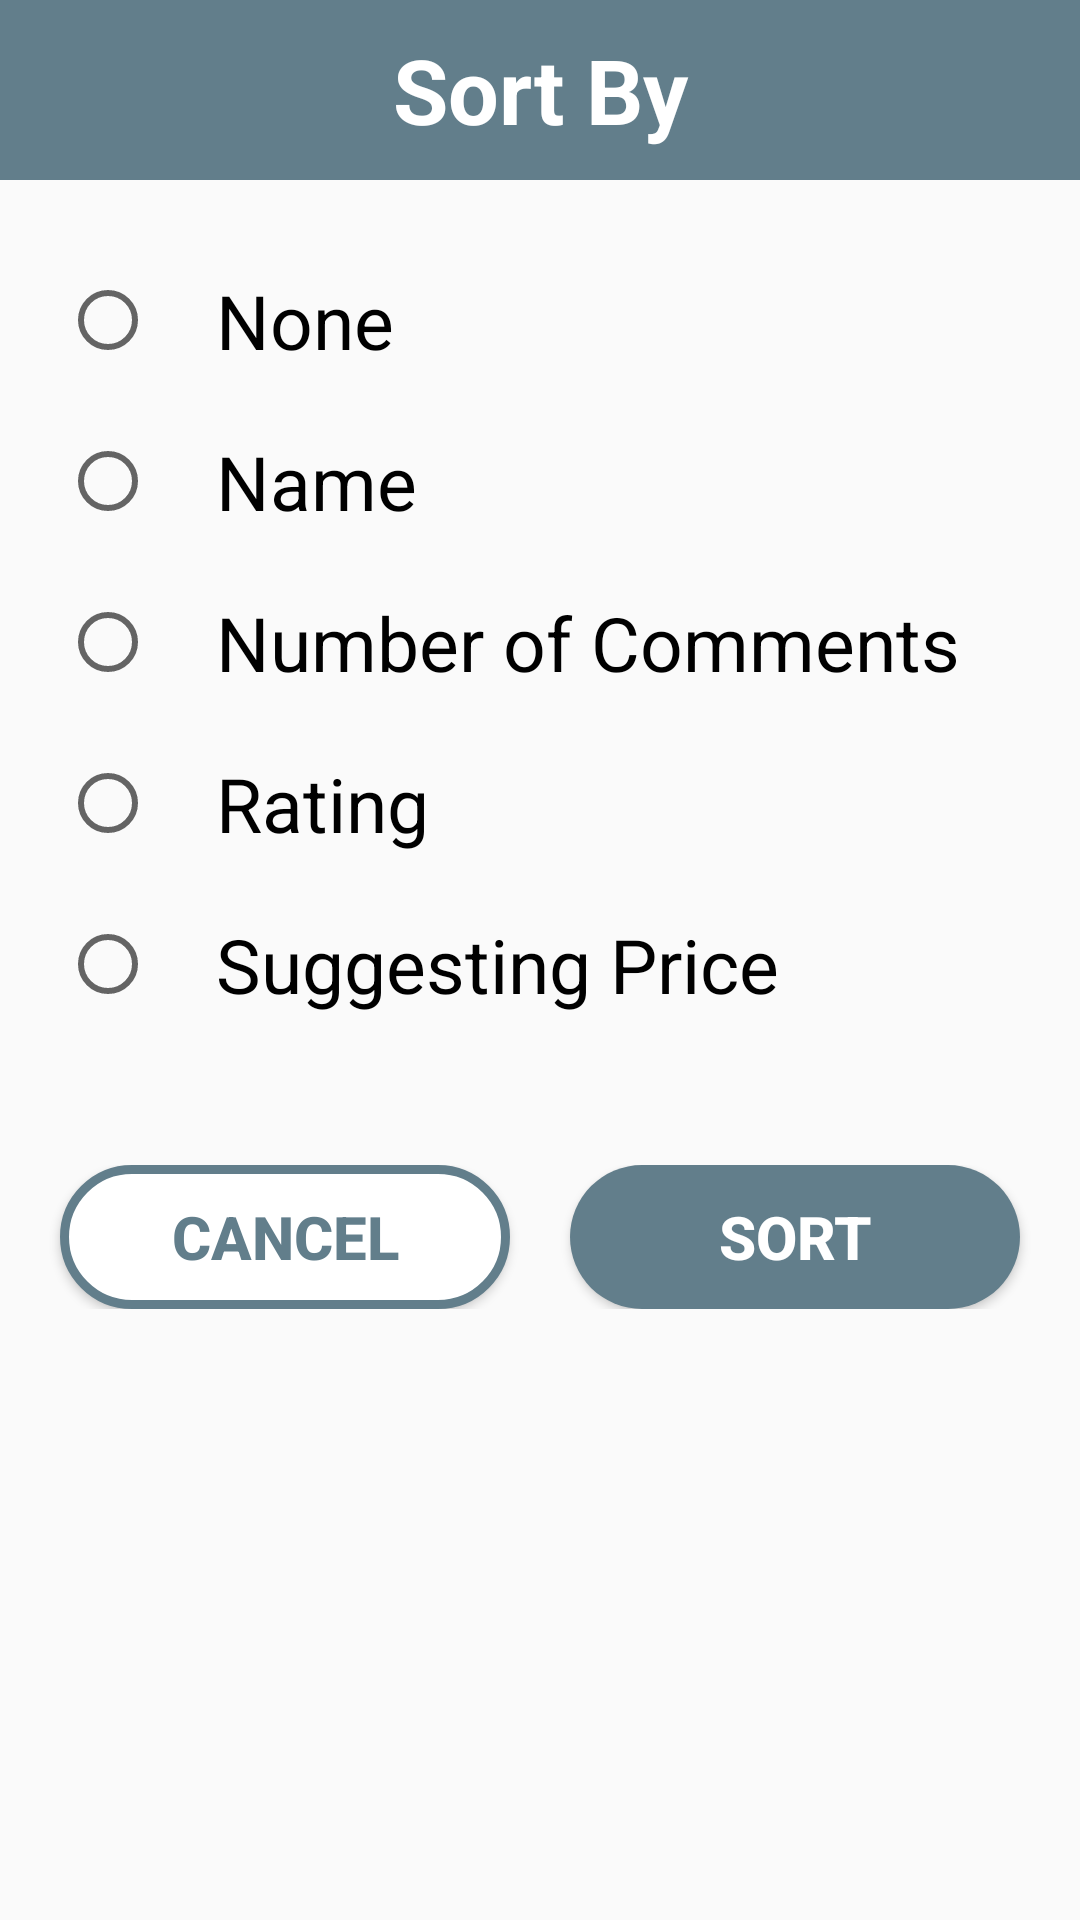

This screen was rendered from an Android layout file. Write that file and the resources it references.
<!-- AndroidManifest.xml: application theme AppTheme -->
<!-- res/layout/dialog_sort_mask.xml -->
<?xml version="1.0" encoding="utf-8"?>
<LinearLayout xmlns:android="http://schemas.android.com/apk/res/android"
    android:orientation="vertical"
    android:layout_width="match_parent"
    android:layout_height="wrap_content">
    <TextView
        android:layout_width="match_parent"
        android:layout_height="60dp"
        android:background="@color/colorMain"
        android:text="@string/sortBy"
        android:textSize="30sp"
        android:textColor="@color/colorWhite"
        android:textStyle="bold"
        android:gravity="center"/>
    <RadioGroup
        android:id="@+id/rg_sort"
        android:layout_width="match_parent"
        android:layout_height="wrap_content"
        android:layout_marginHorizontal="20dp"
        android:layout_marginVertical="20dp"
        android:orientation="vertical">
        <RadioButton
            android:id="@+id/sortByNone"
            android:layout_width="match_parent"
            android:layout_height="wrap_content"
            android:layout_marginVertical="10dp"
            android:text="@string/sortByNone"
            android:textSize="25sp"
            android:paddingHorizontal="20dp"/>
        <RadioButton
            android:id="@+id/sortByName"
            android:layout_width="match_parent"
            android:layout_height="wrap_content"
            android:layout_marginVertical="10dp"
            android:text="@string/sortByName"
            android:textSize="25sp"
            android:paddingHorizontal="20dp"/>
        <RadioButton
            android:id="@+id/sortByComment"
            android:layout_width="match_parent"
            android:layout_height="wrap_content"
            android:layout_marginVertical="10dp"
            android:text="@string/sortByComment"
            android:textSize="25sp"
            android:paddingHorizontal="20dp"/>
        <RadioButton
            android:id="@+id/sortByRate"
            android:layout_width="match_parent"
            android:layout_height="wrap_content"
            android:layout_marginVertical="10dp"
            android:text="@string/sortByRate"
            android:textSize="25sp"
            android:paddingHorizontal="20dp"/>
        <RadioButton
            android:id="@+id/sortByPrice"
            android:layout_width="match_parent"
            android:layout_height="wrap_content"
            android:layout_marginVertical="10dp"
            android:text="@string/sortByPrice"
            android:textSize="25sp"
            android:paddingHorizontal="20dp"/>
    </RadioGroup>
    <LinearLayout
        android:layout_width="match_parent"
        android:layout_height="wrap_content"
        android:orientation="horizontal"
        android:layout_marginVertical="20dp"
        android:layout_marginHorizontal="10dp">
        <Button
            android:id="@+id/btn_cnacel"
            android:layout_width="0dp"
            android:layout_height="wrap_content"
            android:layout_weight="1"
            android:layout_marginHorizontal="10dp"
            android:background="@drawable/btn_round_white_border"
            android:text="@string/cancel"
            android:textColor="@color/colorMain"
            android:textStyle="bold"
            android:textSize="20sp" />
        <Button
            android:id="@+id/btn_sort"
            android:layout_width="0dp"
            android:layout_height="wrap_content"
            android:layout_weight="1"
            android:layout_marginHorizontal="10dp"
            android:background="@drawable/btn_round_main"
            android:text="@string/sort"
            android:textColor="@color/colorWhite"
            android:textStyle="bold"
            android:textSize="20sp" />
    </LinearLayout>
</LinearLayout>
<!-- resources referenced by this layout -->
<resources>
  <color name="colorMain">#627e8b</color>
  <color name="colorWhite">#FFFFFF</color>
  <!-- drawable btn_round_main (drawable) -->
  <?xml version="1.0" encoding="utf-8"?>
  <selector xmlns:android="http://schemas.android.com/apk/res/android">
      <item android:state_pressed="false">
          <shape android:shape="rectangle">
              <corners android:radius="30dp" />
              <solid android:color="@color/colorMain"/>
          </shape>
      </item>
      <item android:state_pressed="true">
          <shape android:shape="rectangle">
              <corners android:radius="30dp" />
              <solid android:color="@color/colorSecond"/>
          </shape>
      </item>
  </selector>
  <!-- drawable btn_round_white_border (drawable) -->
  <?xml version="1.0" encoding="utf-8"?>
  <selector xmlns:android="http://schemas.android.com/apk/res/android">
      <item android:state_pressed="false">
          <shape android:shape="rectangle">
              <stroke
                  android:width="3dp"
                  android:color="@color/colorMain"/>
              <corners android:radius="30dp" />
              <solid android:color="@color/colorWhite"/>
          </shape>
      </item>
      <item android:state_pressed="true">
          <shape android:shape="rectangle">
              <stroke
                  android:width="3dp"
                  android:color="@color/colorMain"/>
              <corners android:radius="30dp" />
              <solid android:color="@color/colorSecond"/>
          </shape>
      </item>
  </selector>
  <string name="cancel">Cancel</string>
  <string name="sort">SORT</string>
  <string name="sortBy">Sort By</string>
  <string name="sortByComment">Number of Comments</string>
  <string name="sortByName">Name</string>
  <string name="sortByNone">None</string>
  <string name="sortByPrice">Suggesting Price</string>
  <string name="sortByRate">Rating</string>
  <style name="AppTheme" parent="Theme.AppCompat.Light.NoActionBar">
          
          <item name="colorPrimary">@color/colorPrimary</item>
          <item name="colorPrimaryDark">@color/colorPrimaryDark</item>
          <item name="colorAccent">@color/colorMain</item>
      </style>
  <color name="colorSecond">#006666</color>
  <color name="colorPrimary">#6200EE</color>
  <color name="colorPrimaryDark">#3700B3</color>
</resources>
